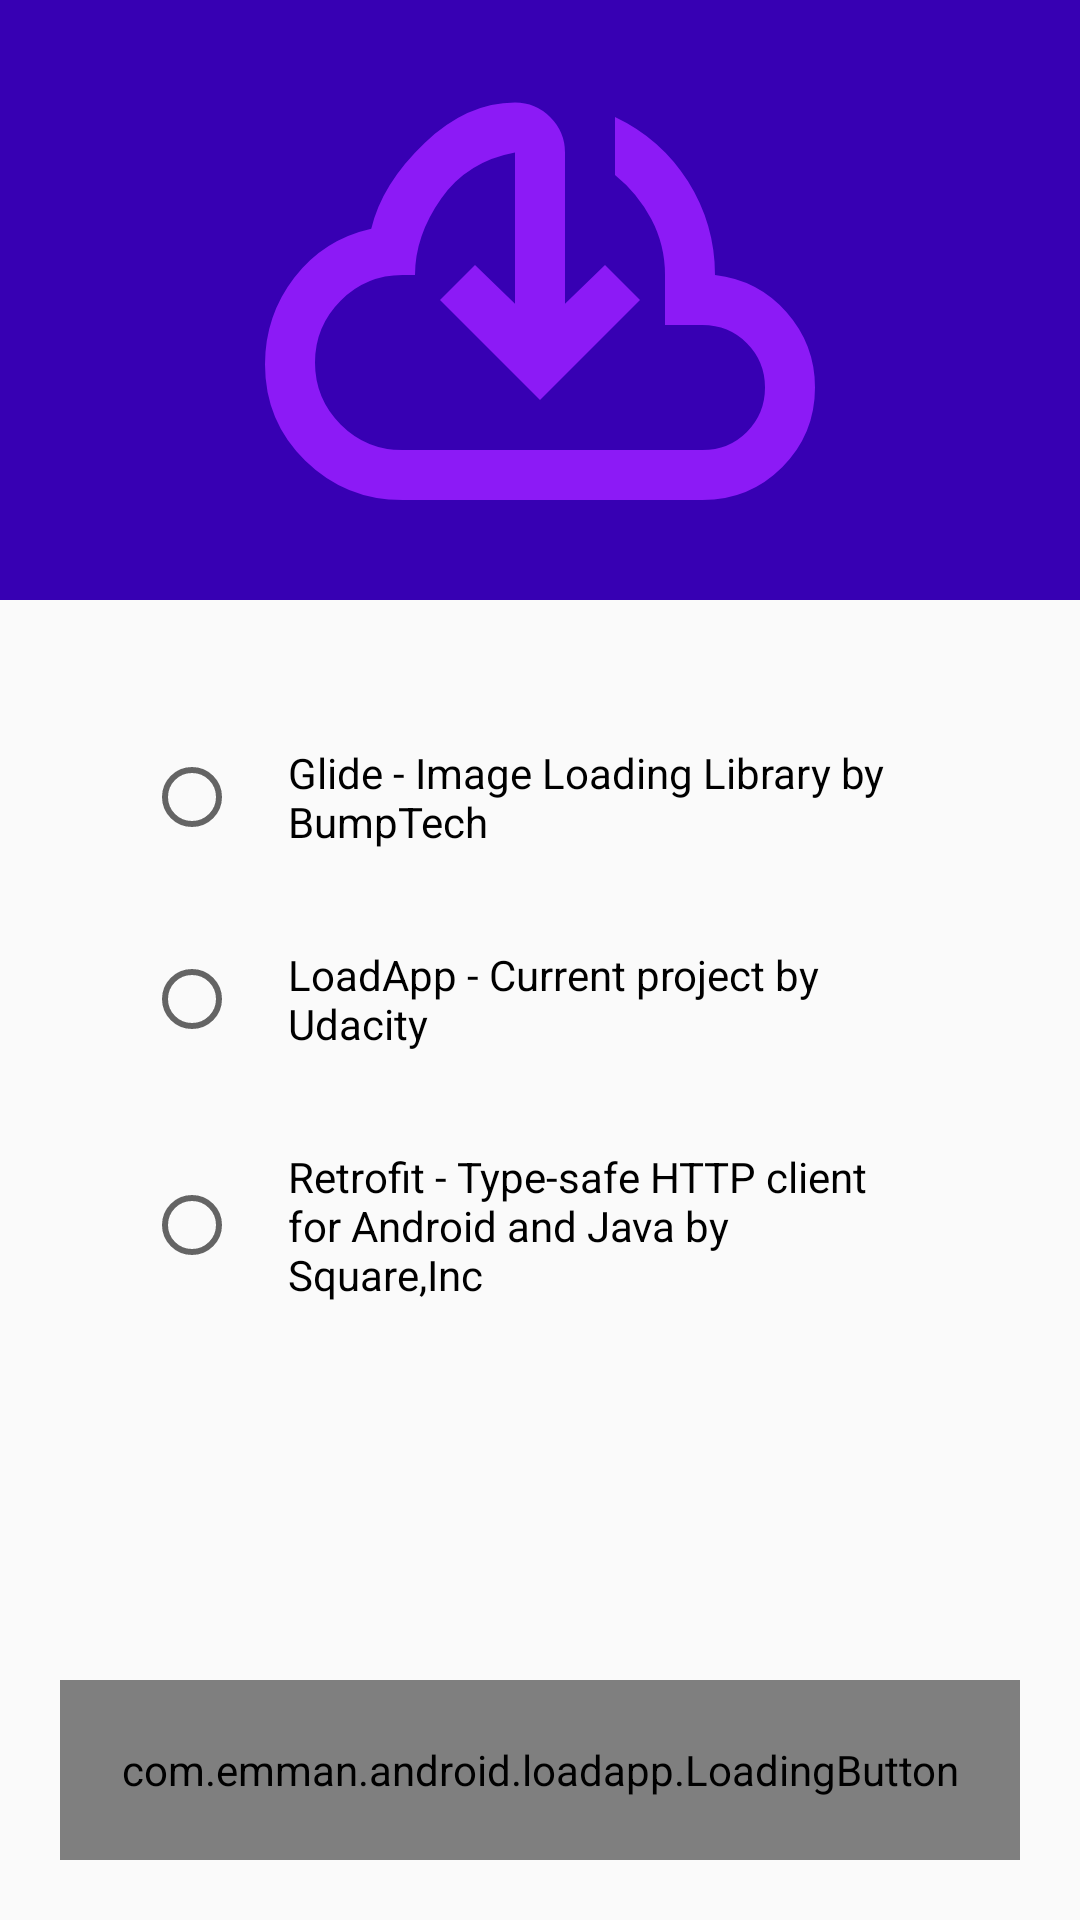

This screen was rendered from an Android layout file. Write that file and the resources it references.
<!-- AndroidManifest.xml: application theme Theme.LoadApp -->
<!-- res/layout/fragment_menu.xml -->
<?xml version="1.0" encoding="utf-8"?>
<androidx.constraintlayout.widget.ConstraintLayout xmlns:android="http://schemas.android.com/apk/res/android"
    xmlns:app="http://schemas.android.com/apk/res-auto"
    xmlns:tools="http://schemas.android.com/tools"
    android:layout_width="match_parent"
    android:layout_height="match_parent"
    tools:context=".ui.MenuFragment">

    <ImageView
        android:id="@+id/download_image"
        android:layout_width="match_parent"
        android:layout_height="200dp"
        android:background="@color/colorPrimaryDark"
        android:contentDescription="@string/app_description"
        android:scaleType="fitCenter"
        android:src="@drawable/cloud_download_24dp"
        app:layout_constraintEnd_toEndOf="parent"
        app:layout_constraintStart_toStartOf="parent"
        app:layout_constraintTop_toTopOf="parent" />

    <RadioGroup
        android:id="@+id/radio_group"
        android:layout_width="match_parent"
        android:layout_height="wrap_content"
        android:layout_marginStart="32dp"
        android:layout_marginTop="32dp"
        android:layout_marginEnd="32dp"
        android:paddingStart="16dp"
        android:paddingEnd="16dp"
        app:layout_constraintEnd_toEndOf="parent"
        app:layout_constraintStart_toStartOf="parent"
        app:layout_constraintTop_toBottomOf="@id/download_image">

        <RadioButton
            android:id="@+id/glide_radio"
            android:layout_width="match_parent"
            android:layout_height="wrap_content"
            android:padding="16dp"
            android:text="@string/option_glide"
            android:textSize="@dimen/default_text_size" />

        <RadioButton
            android:id="@+id/loadapp_radio"
            android:layout_width="match_parent"
            android:layout_height="wrap_content"
            android:padding="16dp"
            android:text="@string/option_loadapp"
            android:textSize="@dimen/default_text_size" />

        <RadioButton
            android:id="@+id/retrofit_radio"
            android:layout_width="match_parent"
            android:layout_height="wrap_content"
            android:padding="16dp"
            android:text="@string/option_retrofit"
            android:textSize="@dimen/default_text_size" />
    </RadioGroup>

    <com.emman.android.loadapp.LoadingButton
        android:id="@+id/custom_button"
        android:layout_width="0dp"
        android:layout_height="60dp"
        android:layout_margin="20dp"
        app:buttonBackgroundColor="@color/colorPrimary"
        app:buttonTextColor="@color/white"
        app:buttonText="@string/button_download"
        app:layout_constraintBottom_toBottomOf="parent"
        app:layout_constraintEnd_toEndOf="parent"
        app:layout_constraintStart_toStartOf="parent" />
</androidx.constraintlayout.widget.ConstraintLayout>
<!-- resources referenced by this layout -->
<resources>
  <!-- drawable cloud_download_24dp (drawable) -->
  <vector xmlns:android="http://schemas.android.com/apk/res/android"
      android:width="24dp"
      android:height="24dp"
      android:viewportWidth="960"
      android:viewportHeight="960">
    <path
        android:pathData="M260,800q-91,0 -155.5,-63T40,583q0,-78 47,-139t123,-78q17,-72 85,-137t145,-65q33,0 56.5,23.5T520,244v242l64,-62 56,56 -160,160 -160,-160 56,-56 64,62v-242q-76,14 -118,73.5T280,440h-20q-58,0 -99,41t-41,99q0,58 41,99t99,41h480q42,0 71,-29t29,-71q0,-42 -29,-71t-71,-29h-60v-80q0,-48 -22,-89.5T600,280v-93q74,35 117,103.5T760,440q69,8 114.5,59.5T920,620q0,75 -52.5,127.5T740,800L260,800ZM480,442Z"
        android:fillColor="#8C1AF6"/>
  </vector>
  <string name="app_description">Download files from Internet</string>
  <string name="button_download">Download</string>
  <string name="option_glide">Glide - Image Loading Library by BumpTech</string>
  <string name="option_loadapp">LoadApp - Current project by Udacity</string>
  <string name="option_retrofit">Retrofit - Type-safe HTTP client for Android and Java by Square,Inc</string>
  <style name="Theme.LoadApp" parent="AppTheme" />
  <style name="AppTheme" parent="Theme.AppCompat.Light.DarkActionBar">
          <item name="colorPrimary">@color/colorPrimary</item>
          <item name="colorPrimaryDark">@color/colorPrimaryDark</item>
          <item name="colorAccent">@color/colorAccent</item>
      </style>
  <!-- not gathered from this repository: default colours our renderer supplied (Android Studio template values) -->
  <color name="white">#FFFFFFFF</color>
  <color name="colorPrimary">#FF6200EE</color>
  <color name="colorPrimaryDark">#FF3700B3</color>
  <color name="colorAccent">#FF03DAC5</color>
</resources>
